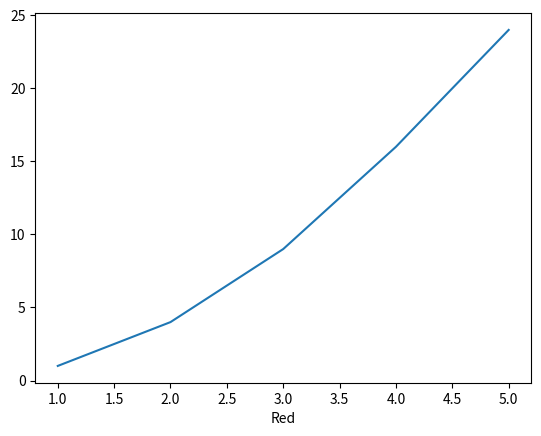

The matplotlib source for this figure:
import matplotlib.pyplot as plt
x=[1,2,3,4,5]
y=[1,4,9,16,24]
plt.xlabel("Red")
plt.plot(x,y)
plt.show()